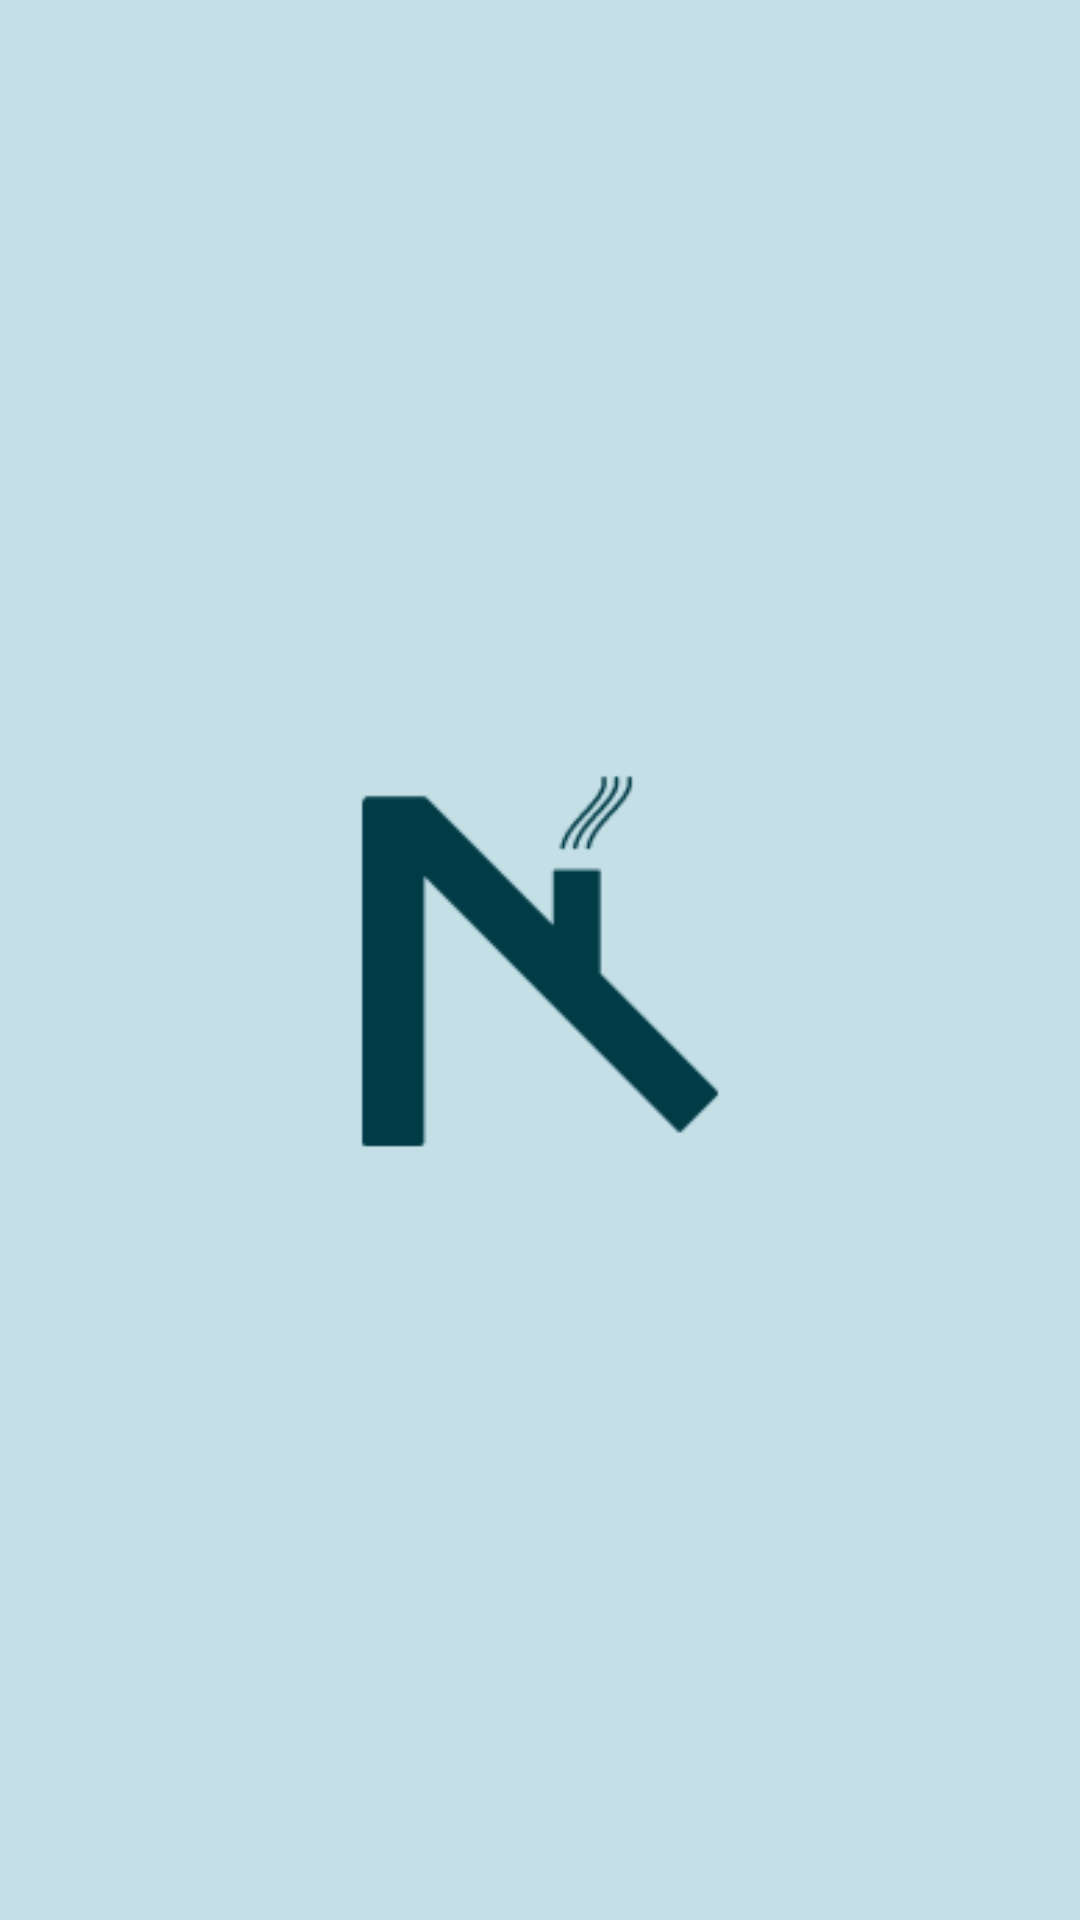

The Android layout XML behind this screen, and the referenced resources:
<!-- AndroidManifest.xml: activity theme Theme.YourRoom.NoActionBar -->
<!-- res/layout/activity_logo.xml -->
<?xml version="1.0" encoding="utf-8"?>
<androidx.constraintlayout.widget.ConstraintLayout xmlns:android="http://schemas.android.com/apk/res/android"
    xmlns:app="http://schemas.android.com/apk/res-auto"
    xmlns:tools="http://schemas.android.com/tools"
    android:layout_width="match_parent"
    android:layout_height="match_parent"
    android:background="@color/sea_foam">

    <ImageView
        android:id="@+id/logoView"
        android:layout_width="300dp"
        android:layout_height="300dp"
        android:layout_marginTop="170dp"
        android:contentDescription="TODO"
        android:src="@mipmap/ic_launcher_logo"
        app:layout_constraintEnd_toEndOf="parent"
        app:layout_constraintStart_toStartOf="parent"
        app:layout_constraintTop_toTopOf="parent"
        tools:ignore="ImageContrastCheck"
        tools:srcCompat="@mipmap/ic_launcher_logo" />


</androidx.constraintlayout.widget.ConstraintLayout>
<!-- resources referenced by this layout -->
<resources>
  <color name="sea_foam">#c4dfe6</color>
  <!-- mipmap ic_launcher_logo: png bitmap (mipmap-hdpi, 1793 bytes) -->
  <style name="Theme.YourRoom.NoActionBar">
          <item name="windowActionBar">false</item>
          <item name="windowNoTitle">true</item>
      </style>
</resources>
